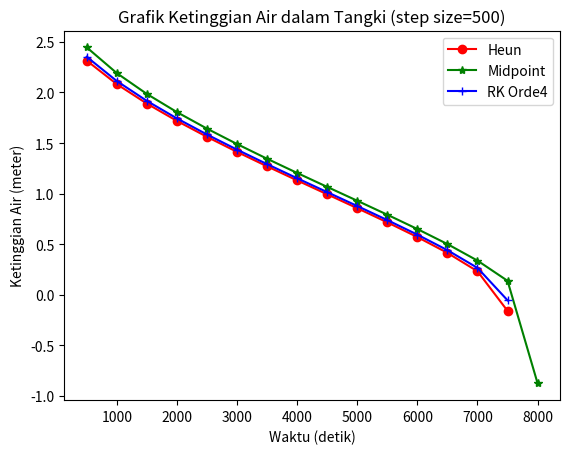

Generate this figure with matplotlib:
import numpy as np
import matplotlib.pyplot as plt

def f(t,H):
    return (-0.000548144*np.sqrt(H)/(3*H-H**2))

h = 500 #pilih lebar selang


#METODE HEUN
t_heun = 0 #waktu awal
H_heun = 2.75 #ketinggian awal air dalam tangki

listt_heun=[]
listh_heun=[]

while H_heun>0:
    H_predictor = H_heun + h*f(t_heun,H_heun)
    H_heun = H_heun + (h/2.0)*(f(t_heun,H_heun) + f(t_heun+h ,H_predictor))
    t_heun=t_heun+h
    listt_heun.append(t_heun)
    listh_heun.append(H_heun)   
plt.plot(listt_heun,listh_heun, '-o' ,color='red',label='Heun')
print ('Menggunakan Metode Heun diperlukan waktu',t_heun,'detik')


#METODE MIDPOINT
t_midpoint = 0 #waktu awal
H_midpoint = 2.75 #ketinggian awal air dalam tangki

listt_midpoint=[]
listh_midpoint=[]

while H_midpoint>0:
    H_midpoint = H_midpoint + h*f(t_midpoint + h/2, H_midpoint + (h/2.0)*f(t_midpoint,H_midpoint))
    t_midpoint=t_midpoint+h
    listt_midpoint.append(t_midpoint)
    listh_midpoint.append(H_midpoint)
    
plt.plot(listt_midpoint,listh_midpoint,'-*', color='green',label='Midpoint')
print ('Menggunakan Metode Midpoint diperlukan waktu',t_midpoint,'detik')


#METODE RUNGKE-KUTTA ORDE 4
t_rk = 0 #waktu awal
H_rk = 2.75 #ketinggian awal air dalam tangki

listt_rk=[]
listh_rk=[]

while H_rk>0:
    k1=f(t_rk,H_rk)
    k2=f(t_rk+0.5*h , H_rk+0.5*k1*h)
    k3=f(t_rk+0.5*h , H_rk+0.5*k2*h)
    k4=f(t_rk+h , H_rk+h*k3)
    
    H_rk=H_rk+h*(k1+2*k2+2*k3+k4)/6.0
    t_rk=t_rk+h
    listt_rk.append(t_rk)
    listh_rk.append(H_rk)
    
plt.plot(listt_rk,listh_rk, '-+',color='blue',label='RK Orde4')
plt.title('Grafik Ketinggian Air dalam Tangki (step size=%s)'%h)
plt.xlabel('Waktu (detik)')
plt.ylabel('Ketinggian Air (meter)')
plt.legend()
plt.show()
print ('Menggunakan Metode Runge-Kutta Orde 4 diperlukan waktu',t_rk,'detik')
